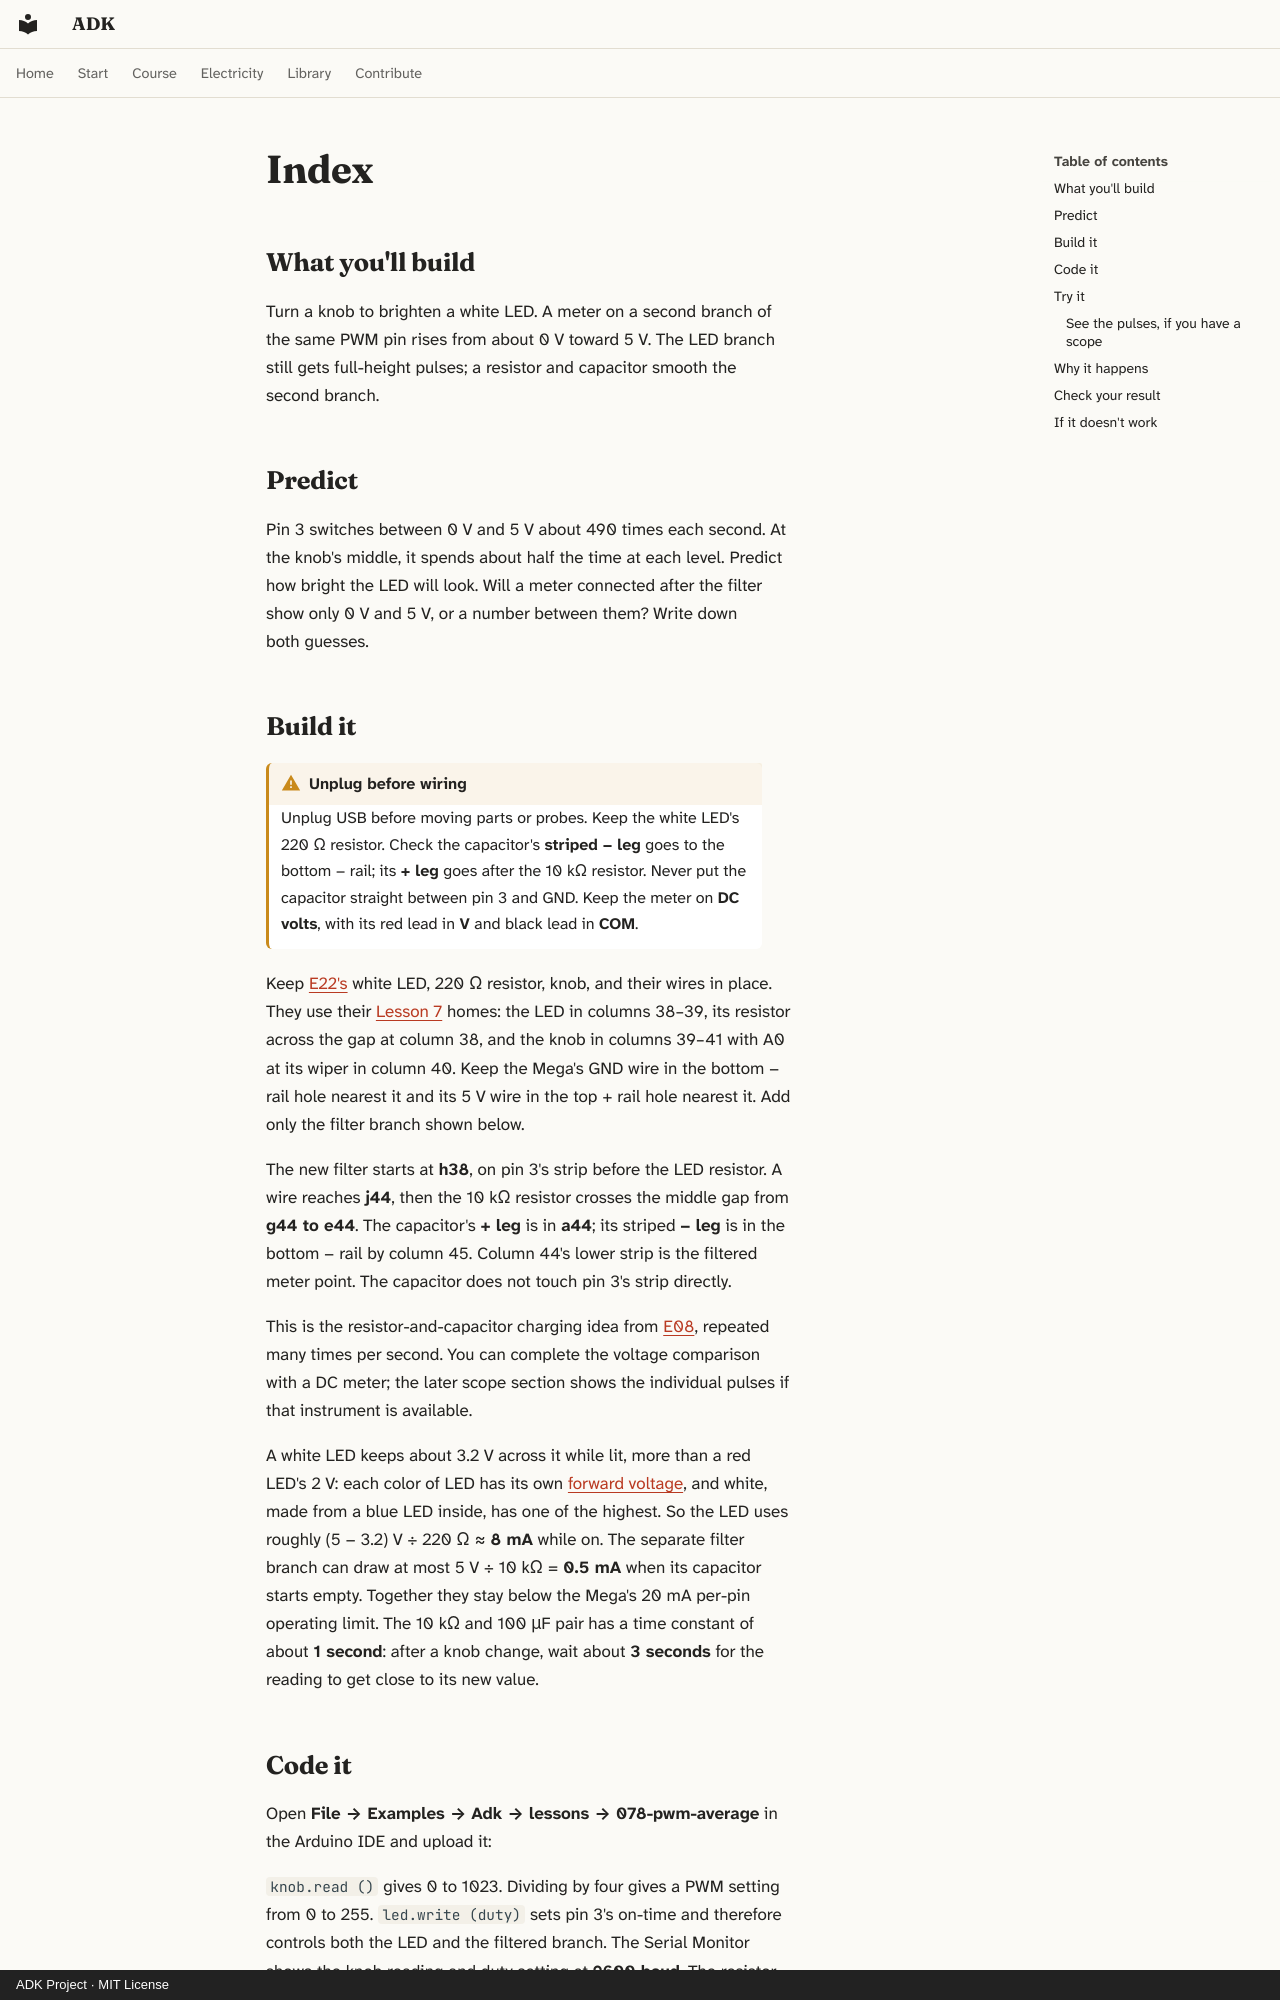

repository: spincyc/adk · page: lessons/078-pwm-average/index.html · generator: mkdocs · copyright: ADK Project · MIT License

---
lesson: 78
promise: Turn a knob, brighten an LED, and measure a steady voltage made from pulses.
time: 30 minutes
level: 2
parts:
  - Arduino Mega 2560 and its USB cable
  - Breadboard
  - White LED
  - 220 Ω resistor (red, red, black, black, brown)
  - 10 kΩ potentiometer (the knob)
  - 10 kΩ resistor (brown, black, black, red, brown)
  - 100 µF polarized capacitor rated at least 10 V
  - 9 jumper wires
  - Digital multimeter with DC volts
  - Battery-powered two-channel oscilloscope and probes (optional)
ideas:
  - PWM changes the share of time a pin is on
  - A resistor and capacitor smooth PWM into an average voltage
laws:
  - {law: ohms-law, section: build-it, for: "Finds the LED's 8 mA and the filter's 0.5 mA"}
  - {law: voltage-law, section: build-it, for: "Leaves 5 − 3.2 V across the LED's resistor"}
  - {law: budgets, section: build-it, for: "Keeps pin 3's total current under its 20 mA limit"}
  - {law: rc-time, section: why-it-happens, for: "Compares the 1 s time constant with one cycle"}
  - {law: forward-voltage, section: build-it, for: "Uses the white LED's 3.2 V to find its current"}
  - {law: frequency, section: why-it-happens, for: "Gives the 490 Hz PWM a 2 ms cycle"}
  - {law: pwm, section: why-it-happens, for: "Explains 1.25 V on the meter at quarter on-time"}
  - {law: sampling, section: code-it, for: "Scales the 0–1023 knob reading to a 0–255 duty"}
  - {law: filter, section: why-it-happens, for: "Smooths the pulses into their average with little ripple"}
---

## What you'll build

<!-- closeup -->

Turn a knob to brighten a white LED. A meter on a second branch of the
same PWM pin rises from about 0 V toward 5 V. The LED branch still gets
full-height pulses; a resistor and capacitor smooth the second branch.

## Predict

Pin 3 switches between 0 V and 5 V about 490 times each second. At the
knob's middle, it spends about half the time at each level. Predict how
bright the LED will look. Will a meter connected after the filter show
only 0 V and 5 V, or a number between them? Write down both guesses.
